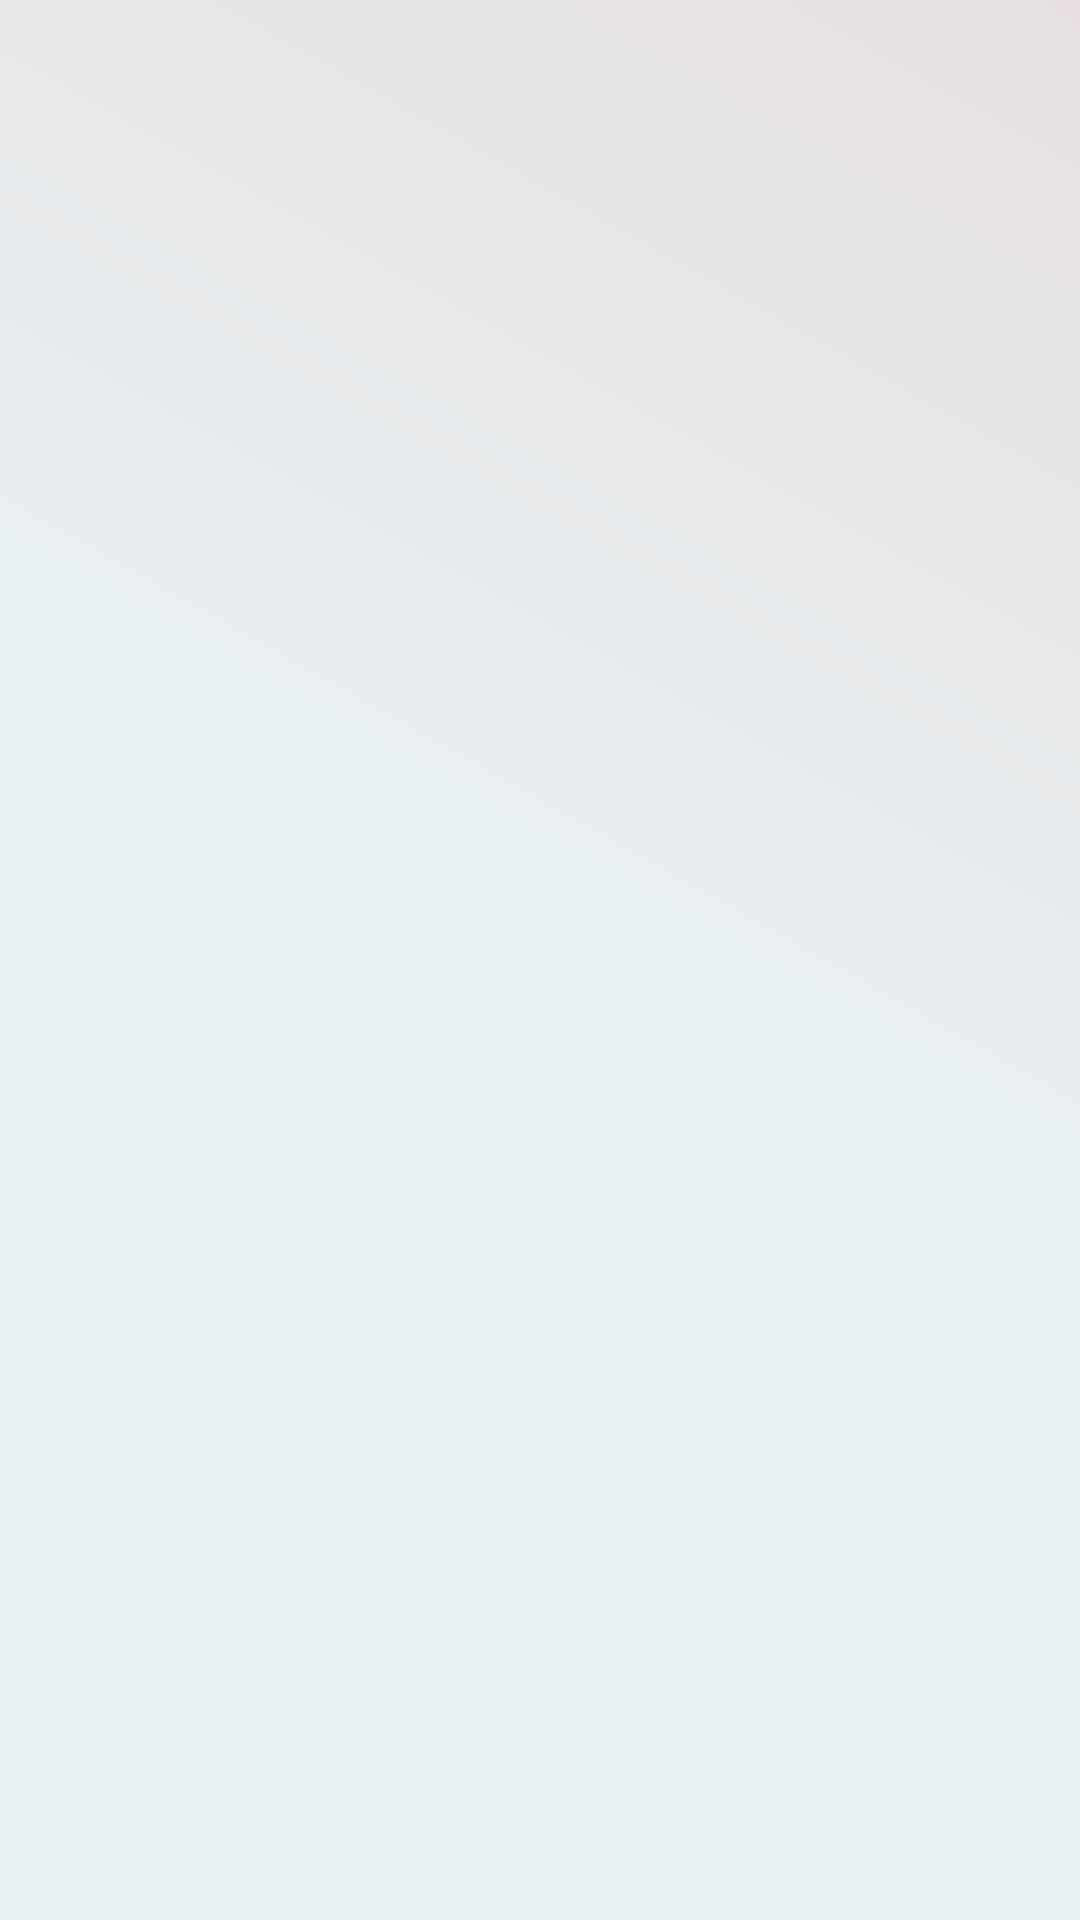

Android layout source for this screen:
<!-- AndroidManifest.xml: application theme Theme.CHATingAPP -->
<!-- res/layout/fragment_chat.xml -->
<?xml version="1.0" encoding="utf-8"?>
<RelativeLayout xmlns:android="http://schemas.android.com/apk/res/android"
    xmlns:app="http://schemas.android.com/apk/res-auto"
    xmlns:tools="http://schemas.android.com/tools"
    android:layout_width="match_parent"
    android:layout_height="match_parent"
    android:background="@drawable/gradient"

    tools:context="com.exampl.wechat.Fragments.ChatFragment"
    >













    <androidx.recyclerview.widget.RecyclerView
        android:id="@+id/chatrecyclerview"
        android:layout_width="match_parent"
        android:layout_height="match_parent"
        android:background="@drawable/gradient"
        app:layout_constraintVertical_weight="1"

        />
</RelativeLayout>
<!-- resources referenced by this layout -->
<resources>
  <!-- drawable gradient (drawable) -->
  <?xml version="1.0" encoding="utf-8"?>
  <shape xmlns:android="http://schemas.android.com/apk/res/android" android:shape="rectangle">
      <gradient android:startColor="@color/midColor1" android:endColor="@color/endColor1" android:centerColor="@color/midColor1" android:angle="45"/>
  
    </shape>
  <style name="Theme.CHATingAPP" parent="Theme.MaterialComponents.DayNight.DarkActionBar">
          
          <item name="colorPrimary">@color/colorPrimary</item>
          <item name="colorPrimaryVariant">@color/colorPrimaryDark</item>
          <item name="colorOnPrimary">@color/white</item>
          
          <item name="colorSecondary">@color/teal_200</item>
          <item name="colorSecondaryVariant">@color/teal_700</item>
          <item name="colorOnSecondary">@color/black</item>
          
          <item name="android:statusBarColor" tools:targetApi="l">?attr/colorPrimaryVariant</item>
          
      </style>
  <color name="midColor1">#E8F0F3</color>
  <color name="endColor1">#F7E6DFDF</color>
  <color name="colorPrimary">#0C528E</color>
  <color name="colorPrimaryDark">#2A61A5</color>
  <color name="white">#FFFFFFFF</color>
  <color name="teal_200">#FF03DAC5</color>
  <color name="teal_700">#FF018786</color>
  <color name="black">#FF000000</color>
</resources>
